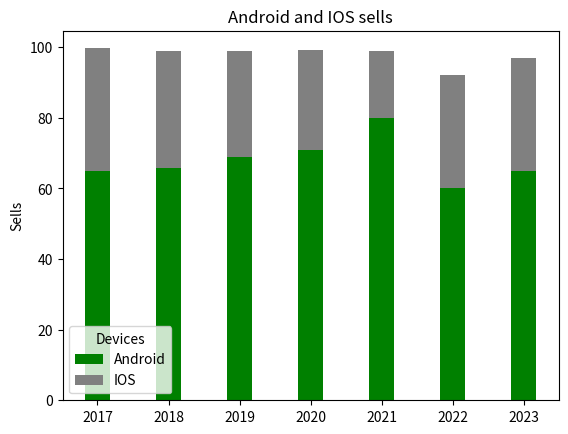

Generate this figure with matplotlib:
import matplotlib.pyplot as plt

labels = ['2017', '2018', '2019', '2020', '2021', '2022', '2023']

android = [65, 65.9, 69, 71, 80, 60, 65]
ios = [34.7, 33.1, 30.01, 28.1, 19.05, 32.01, 32.001]

width = 0.35
fig, ax = plt.subplots()

ax.bar(labels, android, width, label='Android', color='green')
ax.bar(labels, ios, width, bottom=android, label='IOS', color='grey')

ax.set_ylabel('Sells')
ax.set_title('Android and IOS sells')
ax.legend(loc='lower left', title='Devices')

plt.show()
